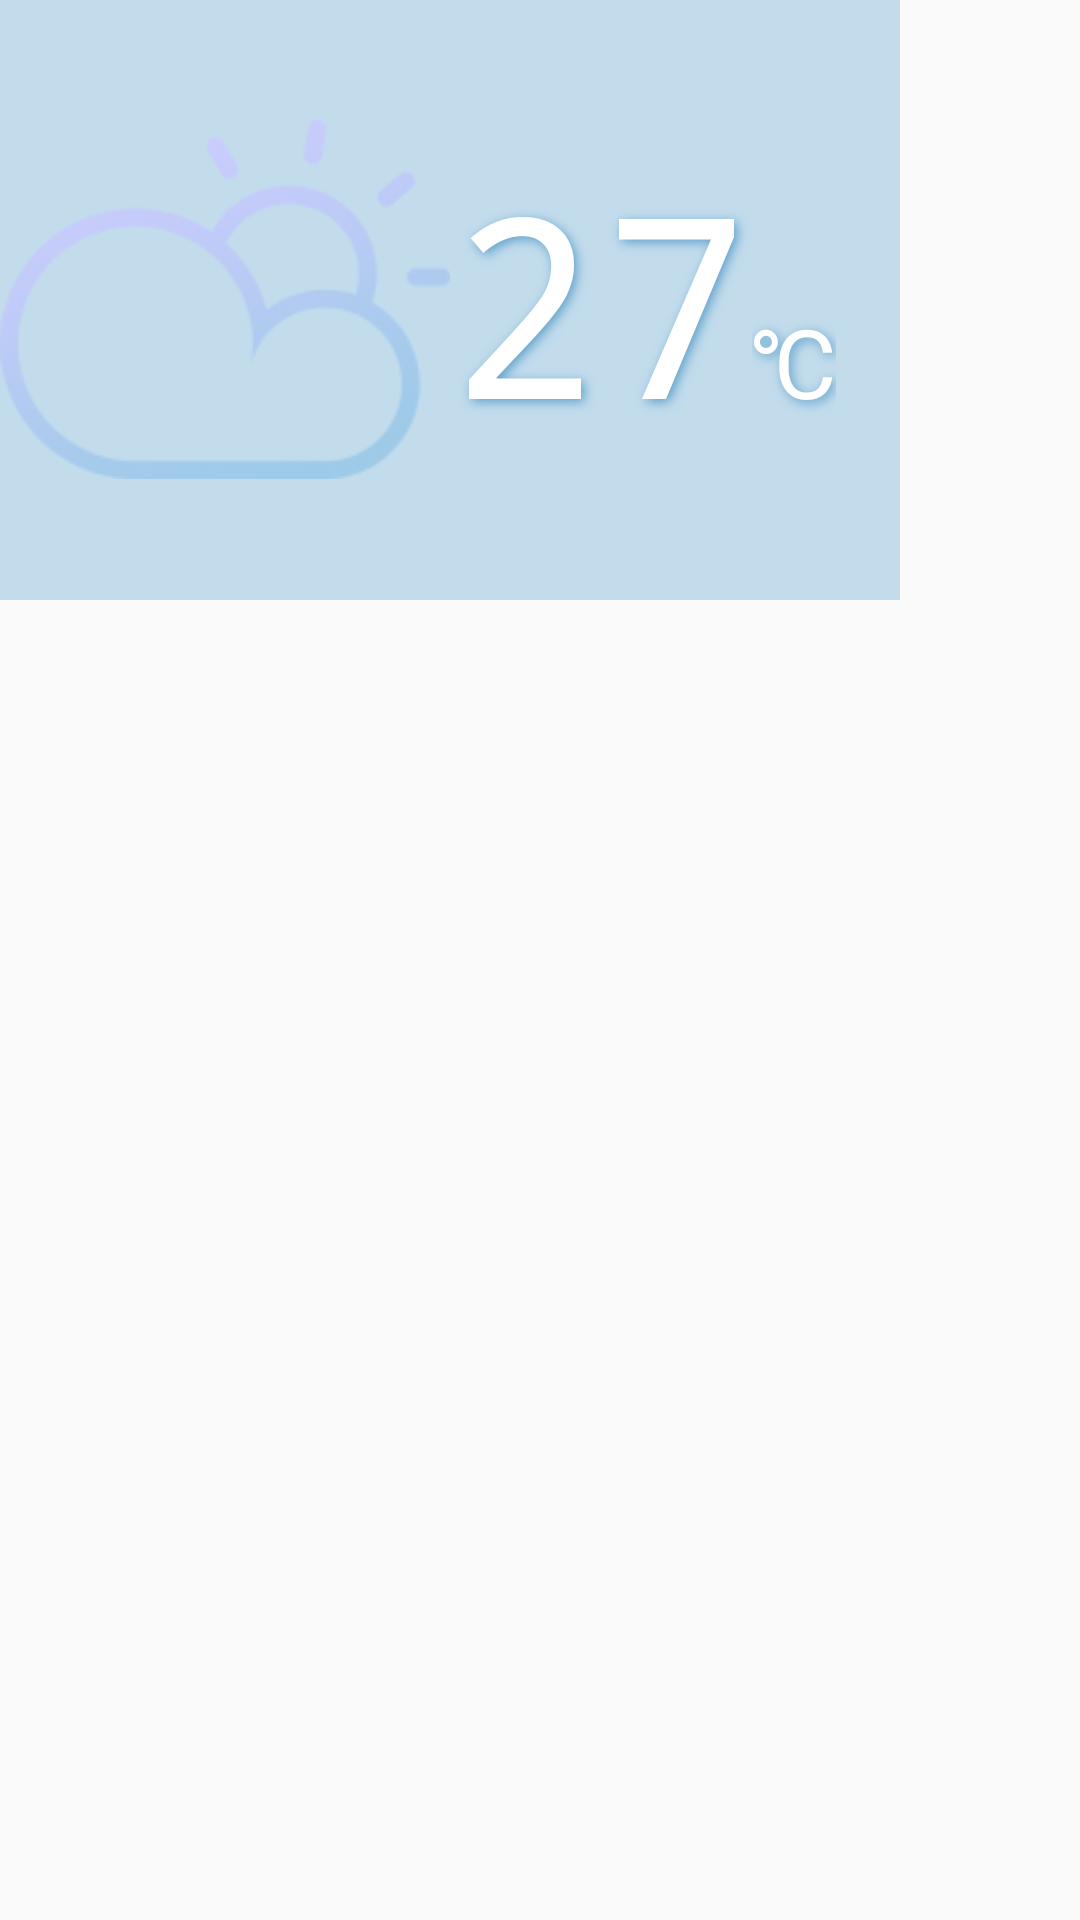

The Android layout XML behind this screen, and the referenced resources:
<!-- AndroidManifest.xml: application theme AppTheme -->
<!-- res/layout/layout_weather.xml -->
<?xml version="1.0" encoding="utf-8"?>
<LinearLayout xmlns:android="http://schemas.android.com/apk/res/android"
    android:layout_width="match_parent"
    android:layout_height="match_parent">

    <LinearLayout
        android:layout_width="300dp"
        android:layout_height="200dp"
        android:background="#c2dcec">

        <ImageView
            android:id="@+id/img_weather"
            android:layout_width="0dp"
            android:layout_height="wrap_content"
            android:layout_gravity="center"
            android:layout_weight="1"
            android:src="@mipmap/ic_weather_cloudy" />

        <LinearLayout
            android:layout_width="0dp"
            android:layout_height="wrap_content"
            android:layout_gravity="center"
            android:layout_weight="1">

            <TextView
                android:id="@+id/tv_temper"
                style="@style/TextShadowTheme"
                android:layout_gravity="bottom"
                android:text="27"
                android:textSize="84sp" />

            <TextView
                style="@style/TextShadowTheme"
                android:layout_gravity="bottom"
                android:text="℃"
                android:textSize="32sp" />

        </LinearLayout>
    </LinearLayout>

</LinearLayout>
<!-- resources referenced by this layout -->
<resources>
  <!-- mipmap ic_weather_cloudy: png bitmap (mipmap-mdpi, 19955 bytes) -->
  <style name="TextShadowTheme">
          <item name="android:layout_width">wrap_content</item>
          <item name="android:layout_height">wrap_content</item>
          <item name="android:shadowColor">#88096dae</item>
          <item name="android:shadowDx">3</item>
          <item name="android:shadowDy">3</item>
          <item name="android:shadowRadius">8</item>
          <item name="android:textColor">#FFFFFF</item>
          <item name="android:typeface">monospace</item>
      </style>
  <style name="AppTheme" parent="Theme.AppCompat.Light.DarkActionBar">
          
          <item name="colorPrimary">@color/colorPrimary</item>
          <item name="colorPrimaryDark">@color/colorPrimaryDark</item>
          <item name="colorAccent">@color/colorAccent</item>
      </style>
  <!-- not gathered from this repository: default colours our renderer supplied (Android Studio template values) -->
  <color name="colorPrimary">#FF6200EE</color>
  <color name="colorPrimaryDark">#FF3700B3</color>
  <color name="colorAccent">#FF03DAC5</color>
</resources>
